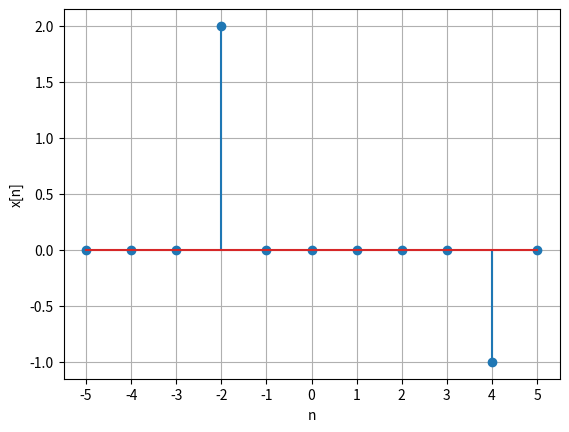

Generate this figure with matplotlib:
"""
[redacted]
[redacted]

"""

import matplotlib.pyplot as plt
import numpy as np


#  δ(n - a )   a: delay or advance
def unit_impulse(interval, a) -> list:  # returns a list
    unit = []
    for sample in interval:
        if sample == -a:
            unit.append(1)
        else:
            unit.append(0)
    return unit


LL = -5
UL = 5
n = np.arange(LL, UL + 1)
x1 = unit_impulse(n, 2)
x2 = unit_impulse(n, -4)
x = []
for i in range(len(x1)):
    x.append(2 * x1[i] - x2[i])

plt.grid()
plt.stem(n, x)
plt.xlabel('n')
plt.xticks(n)
plt.ylabel('x[n]')
plt.savefig("q1_a.png")
plt.show()
